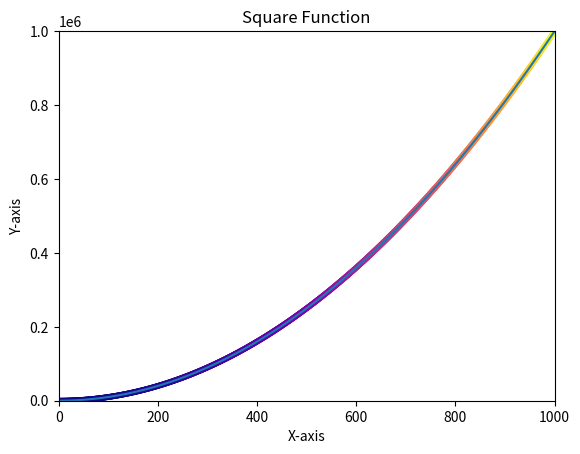

Here is the Python script that generated this plot:
import matplotlib.pyplot as plt

x_values = range(1,1000)
y_values = [x**2 for x in x_values]
x_label = "X-axis"
y_label = "Y-axis"
title = "Square Function"

fig, ax = plt.subplots()
plt.xlabel(x_label)
plt.ylabel(y_label)
plt.title(title)    
ax.axis([0, 1000, 0, 1000000])
ax.ticklabel_format(useOffset=False, style='sci')
ax.scatter(x_values, y_values,c=y_values,s=10,cmap=plt.cm.plasma)

#c（color） 是颜色，s （size）是大小
#cmap （color map）是色彩映射，Blues 是蓝色，s 是大小 plasma 是柔和的颜色
plt.plot(x_values, y_values)
plt.show()